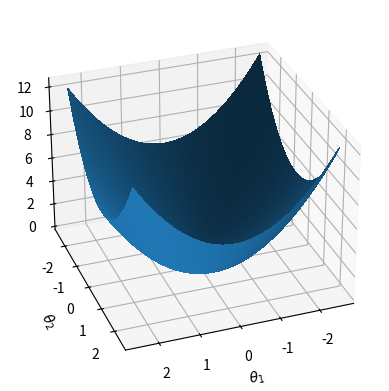
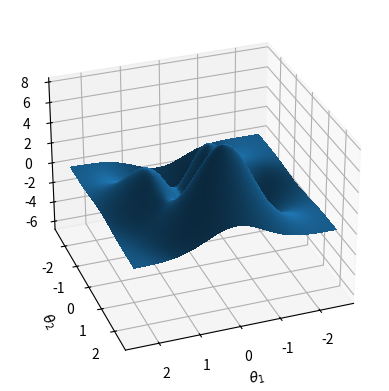

Write Python code to recreate these figures, in order.
#!/usr/bin/env python3
# -*- coding: utf-8 -*-
"""
Created on Wed Jan 13 22:56:40 2021

[redacted]

Python code for generating 3d-plots of 
a convex function with a (unique) global minimum 
and a non-convex function with several local extrema.

"""

import numpy as np
import matplotlib.pyplot as plt

mycmap = plt.get_cmap('gist_earth')

# =============================================================================
# Covex and non-convex functions
# =============================================================================
f_non_convex = lambda t: 3*((1 - t[0])**2)*np.exp(-t[0]**2 - (t[1] + 1)**2) - 10*(t[0]/5 - t[0]**3 - t[1]**5)*np.exp(-t[0]**2 - t[1]**2) - (1/3)*np.exp(-(t[0]+1)**2 - t[1]**2)
f_convex = lambda t: t[0]**2 + t[1]**2


#%%
# =============================================================================
# This cell plots a convex function
# =============================================================================

t1_range = np.arange(-2.5, 2.5, 0.05)
t2_range = np.arange(-2.5, 2.5, 0.05)

A = np.meshgrid(t1_range, t2_range)
Z = f_convex(A)
X, Y = np.meshgrid(t1_range, t2_range)

fig = plt.figure()
ax = plt.axes(projection='3d')
ax.plot_surface(X, Y, Z, rstride=1, cstride=1, linewidth=0, antialiased=False, edgecolor='none', vmin =np.min(Z), vmax =1.5*np.max(Z))
ax.view_init(30, 70)
ax.set_xlabel(r'$\theta_1$')
ax.set_ylabel(r'$\theta_2$')
plt.show()

#%%
# =============================================================================
# This cell plots a non-convex function
# =============================================================================

t1_range = np.arange(-2.5, 2.5, 0.05)
t2_range = np.arange(-2.5, 2.5, 0.05)

A = np.meshgrid(t1_range, t2_range)
Z = f_non_convex(A)
X, Y = np.meshgrid(t1_range, t2_range)

fig = plt.figure()
ax = plt.axes(projection='3d')
ax.plot_surface(X, Y, Z, rstride=1, cstride=1, linewidth=0, antialiased=False, edgecolor='none', vmin =np.min(Z), vmax =1.5*np.max(Z))
ax.view_init(30, 70)
ax.set_xlabel(r'$\theta_1$')
ax.set_ylabel(r'$\theta_2$')
plt.show()